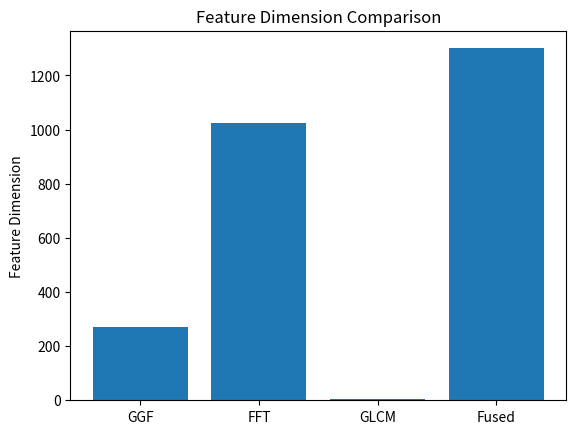

Write Python code to recreate this figure.
import matplotlib.pyplot as plt

features = ["GGF", "FFT", "GLCM", "Fused"]
dimensions = [272, 1024, 4, 1300]

plt.figure()
plt.bar(features, dimensions)
plt.ylabel("Feature Dimension")
plt.title("Feature Dimension Comparison")
plt.show()
